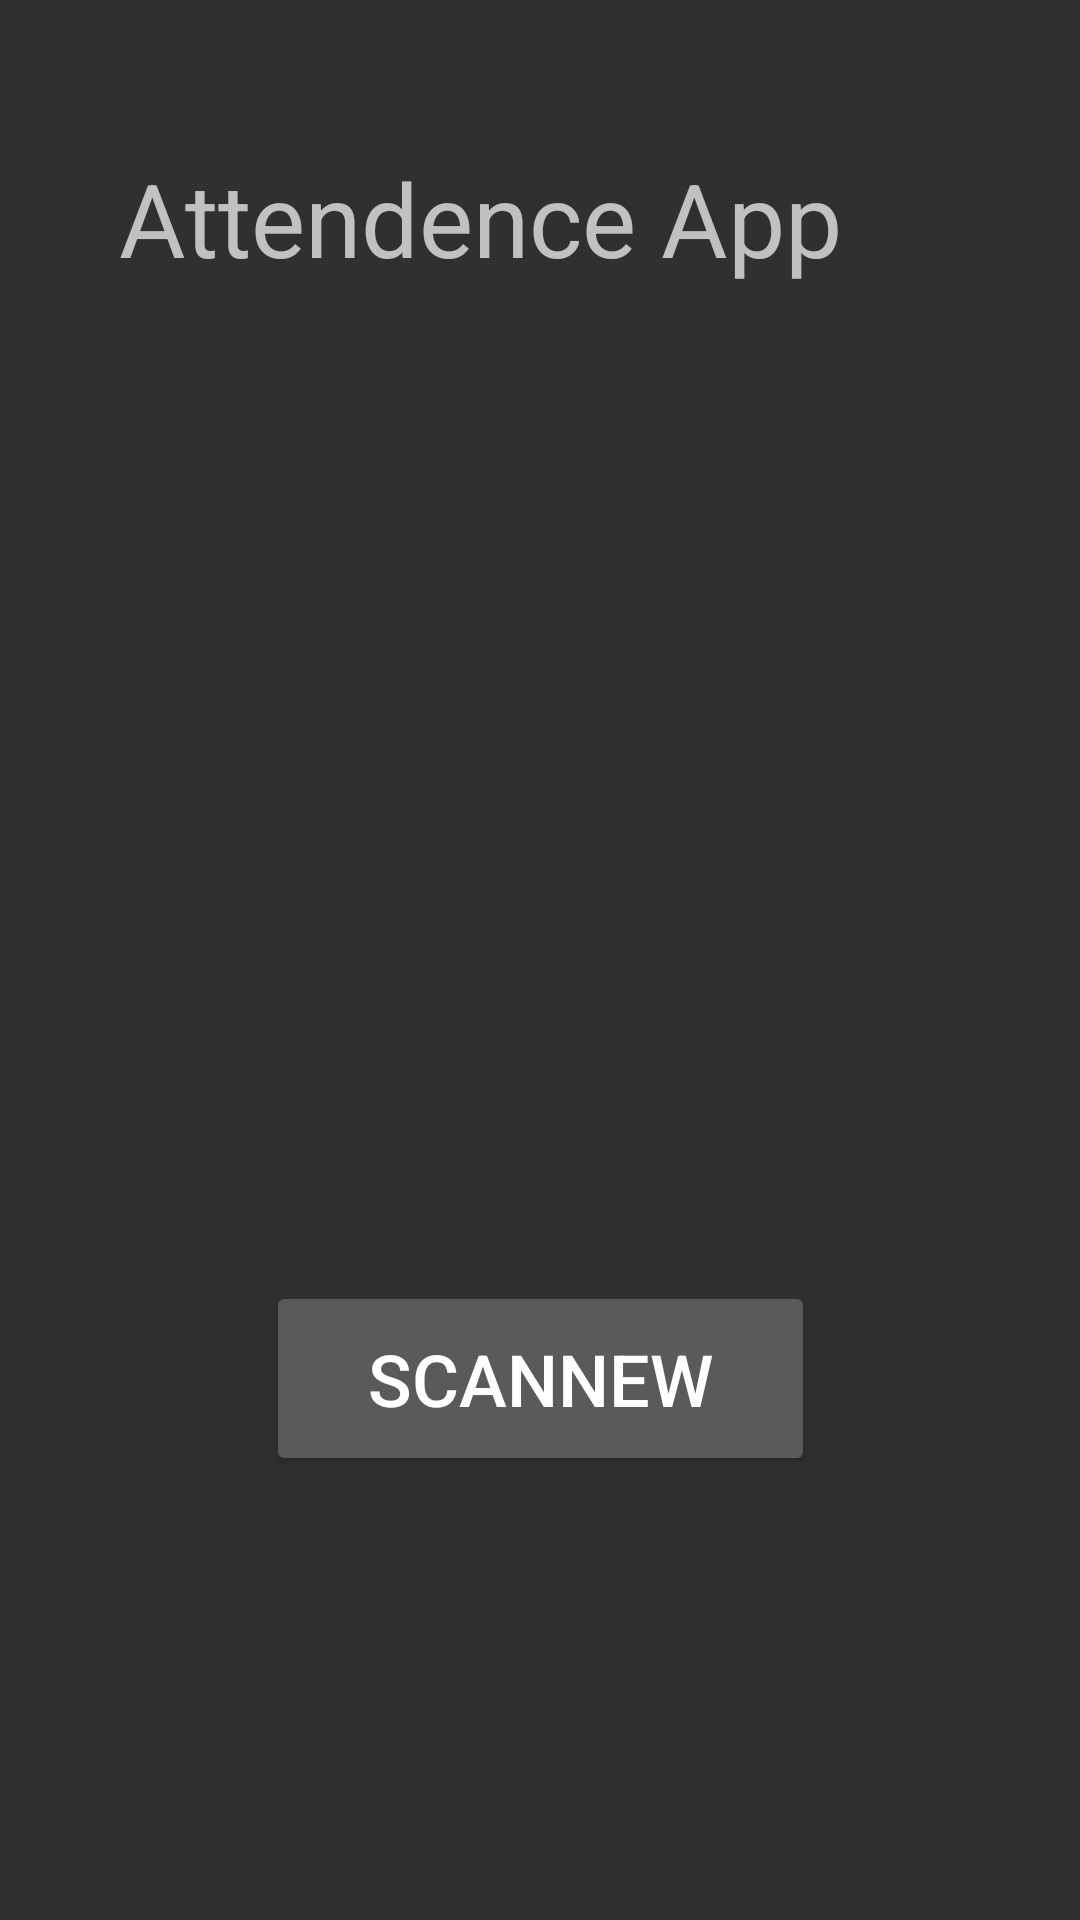

Write the Android layout XML for this screen, with the resource values it uses.
<!-- AndroidManifest.xml: application theme Theme.MyApplicatio -->
<!-- res/layout/activity_qrscanner.xml -->
<?xml version="1.0" encoding="utf-8"?>
<androidx.constraintlayout.widget.ConstraintLayout xmlns:android="http://schemas.android.com/apk/res/android"
    xmlns:app="http://schemas.android.com/apk/res-auto"
    xmlns:tools="http://schemas.android.com/tools"
    android:layout_width="match_parent"
    android:layout_height="match_parent"
    tools:context=".QRScanner">

    <ImageView
        android:id="@+id/i3"
        android:layout_width="253dp"
        android:layout_height="216dp"
        android:layout_marginTop="180dp"
        app:layout_constraintEnd_toEndOf="parent"
        app:layout_constraintStart_toStartOf="parent"
        app:layout_constraintTop_toTopOf="parent"
        app:srcCompat="@drawable/attendimg" />

    <Button
        android:id="@+id/button4"
        android:layout_width="183dp"
        android:layout_height="65dp"
        android:layout_marginBottom="148dp"

        android:shadowColor="#070707"
        android:text="ScanNew"

        android:textSize="24sp"
        app:layout_constraintBottom_toBottomOf="parent"
        app:layout_constraintEnd_toEndOf="parent"
        app:layout_constraintStart_toStartOf="parent"
        app:rippleColor="@color/white"
        app:strokeColor="#090909" />

    <TextView
        android:id="@+id/textView5"
        android:layout_width="280dp"
        android:layout_height="67dp"
        android:text="Attendence App"
        android:textSize="34sp"
        app:layout_constraintBottom_toBottomOf="parent"
        app:layout_constraintEnd_toEndOf="parent"
        app:layout_constraintHorizontal_bias="0.496"
        app:layout_constraintStart_toStartOf="parent"
        app:layout_constraintTop_toTopOf="parent"
        app:layout_constraintVertical_bias="0.087" />
</androidx.constraintlayout.widget.ConstraintLayout>
<!-- resources referenced by this layout -->
<resources>
  <style name="Theme.MyApplicatio" parent="Theme.AppCompat.NoActionBar">
          
          <item name="colorPrimary">@color/purple_500</item>
          <item name="colorPrimaryVariant">@color/purple_700</item>
          <item name="colorOnPrimary">@color/white</item>
          
          <item name="colorSecondary">@color/teal_200</item>
          <item name="colorSecondaryVariant">@color/teal_700</item>
          <item name="colorOnSecondary">@color/black</item>
          
          <item name="android:statusBarColor" tools:targetApi="l">?attr/colorPrimaryVariant</item>
          
      </style>
  <!-- not gathered from this repository: default colours our renderer supplied (Android Studio template values) -->
  <color name="purple_500">#FF6200EE</color>
  <color name="purple_700">#FF3700B3</color>
  <color name="teal_200">#FF03DAC5</color>
  <color name="teal_700">#FF018786</color>
  <color name="black">#FF000000</color>
  <color name="white">#FFFFFFFF</color>
</resources>
